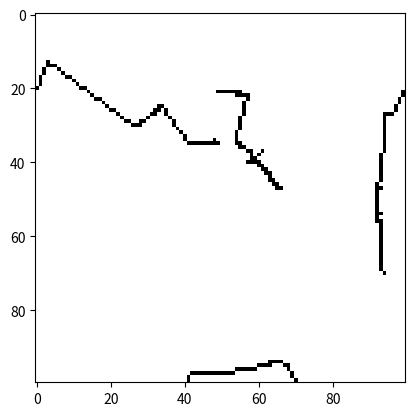

Generate this figure with matplotlib:
import matplotlib.pyplot as plt
x=[[0,0,0,0,0,0,0,0,0,0,0,0,0,0,0,0,0,0,0,0,0,0,0,0,0,0,0,0,0,0,0,0,0,0,0,0
,0,0,0,0,0,0,0,0,0,0,0,0,0,0,0,0,0,0,0,0,0,0,0,0,0,0,0,0,0,0,0,0,0,0,0,0
,0,0,0,0,0,0,0,0,0,0,0,0,0,0,0,0,0,0,0,0,0,0,0,0,0,0,0,0]
,[0,0,0,0,0,0,0,0,0,0,0,0,0,0,0,0,0,0,0,0,0,0,0,0,0,0,0,0,0,0,0,0,0,0,0,0
,0,0,0,0,0,0,0,0,0,0,0,0,0,0,0,0,0,0,0,0,0,0,0,0,0,0,0,0,0,0,0,0,0,0,0,0
,0,0,0,0,0,0,0,0,0,0,0,0,0,0,0,0,0,0,0,0,0,0,0,0,0,0,0,0]
,[0,0,0,0,0,0,0,0,0,0,0,0,0,0,0,0,0,0,0,0,0,0,0,0,0,0,0,0,0,0,0,0,0,0,0,0
,0,0,0,0,0,0,0,0,0,0,0,0,0,0,0,0,0,0,0,0,0,0,0,0,0,0,0,0,0,0,0,0,0,0,0,0
,0,0,0,0,0,0,0,0,0,0,0,0,0,0,0,0,0,0,0,0,0,0,0,0,0,0,0,0]
,[0,0,0,0,0,0,0,0,0,0,0,0,0,0,0,0,0,0,0,0,0,0,0,0,0,0,0,0,0,0,0,0,0,0,0,0
,0,0,0,0,0,0,0,0,0,0,0,0,0,0,0,0,0,0,0,0,0,0,0,0,0,0,0,0,0,0,0,0,0,0,0,0
,0,0,0,0,0,0,0,0,0,0,0,0,0,0,0,0,0,0,0,0,0,0,0,0,0,0,0,0]
,[0,0,0,0,0,0,0,0,0,0,0,0,0,0,0,0,0,0,0,0,0,0,0,0,0,0,0,0,0,0,0,0,0,0,0,0
,0,0,0,0,0,0,0,0,0,0,0,0,0,0,0,0,0,0,0,0,0,0,0,0,0,0,0,0,0,0,0,0,0,0,0,0
,0,0,0,0,0,0,0,0,0,0,0,0,0,0,0,0,0,0,0,0,0,0,0,0,0,0,0,0]
,[0,0,0,0,0,0,0,0,0,0,0,0,0,0,0,0,0,0,0,0,0,0,0,0,0,0,0,0,0,0,0,0,0,0,0,0
,0,0,0,0,0,0,0,0,0,0,0,0,0,0,0,0,0,0,0,0,0,0,0,0,0,0,0,0,0,0,0,0,0,0,0,0
,0,0,0,0,0,0,0,0,0,0,0,0,0,0,0,0,0,0,0,0,0,0,0,0,0,0,0,0]
,[0,0,0,0,0,0,0,0,0,0,0,0,0,0,0,0,0,0,0,0,0,0,0,0,0,0,0,0,0,0,0,0,0,0,0,0
,0,0,0,0,0,0,0,0,0,0,0,0,0,0,0,0,0,0,0,0,0,0,0,0,0,0,0,0,0,0,0,0,0,0,0,0
,0,0,0,0,0,0,0,0,0,0,0,0,0,0,0,0,0,0,0,0,0,0,0,0,0,0,0,0]
,[0,0,0,0,0,0,0,0,0,0,0,0,0,0,0,0,0,0,0,0,0,0,0,0,0,0,0,0,0,0,0,0,0,0,0,0
,0,0,0,0,0,0,0,0,0,0,0,0,0,0,0,0,0,0,0,0,0,0,0,0,0,0,0,0,0,0,0,0,0,0,0,0
,0,0,0,0,0,0,0,0,0,0,0,0,0,0,0,0,0,0,0,0,0,0,0,0,0,0,0,0]
,[0,0,0,0,0,0,0,0,0,0,0,0,0,0,0,0,0,0,0,0,0,0,0,0,0,0,0,0,0,0,0,0,0,0,0,0
,0,0,0,0,0,0,0,0,0,0,0,0,0,0,0,0,0,0,0,0,0,0,0,0,0,0,0,0,0,0,0,0,0,0,0,0
,0,0,0,0,0,0,0,0,0,0,0,0,0,0,0,0,0,0,0,0,0,0,0,0,0,0,0,0]
,[0,0,0,0,0,0,0,0,0,0,0,0,0,0,0,0,0,0,0,0,0,0,0,0,0,0,0,0,0,0,0,0,0,0,0,0
,0,0,0,0,0,0,0,0,0,0,0,0,0,0,0,0,0,0,0,0,0,0,0,0,0,0,0,0,0,0,0,0,0,0,0,0
,0,0,0,0,0,0,0,0,0,0,0,0,0,0,0,0,0,0,0,0,0,0,0,0,0,0,0,0]
,[0,0,0,0,0,0,0,0,0,0,0,0,0,0,0,0,0,0,0,0,0,0,0,0,0,0,0,0,0,0,0,0,0,0,0,0
,0,0,0,0,0,0,0,0,0,0,0,0,0,0,0,0,0,0,0,0,0,0,0,0,0,0,0,0,0,0,0,0,0,0,0,0
,0,0,0,0,0,0,0,0,0,0,0,0,0,0,0,0,0,0,0,0,0,0,0,0,0,0,0,0]
,[0,0,0,0,0,0,0,0,0,0,0,0,0,0,0,0,0,0,0,0,0,0,0,0,0,0,0,0,0,0,0,0,0,0,0,0
,0,0,0,0,0,0,0,0,0,0,0,0,0,0,0,0,0,0,0,0,0,0,0,0,0,0,0,0,0,0,0,0,0,0,0,0
,0,0,0,0,0,0,0,0,0,0,0,0,0,0,0,0,0,0,0,0,0,0,0,0,0,0,0,0]
,[0,0,0,0,0,0,0,0,0,0,0,0,0,0,0,0,0,0,0,0,0,0,0,0,0,0,0,0,0,0,0,0,0,0,0,0
,0,0,0,0,0,0,0,0,0,0,0,0,0,0,0,0,0,0,0,0,0,0,0,0,0,0,0,0,0,0,0,0,0,0,0,0
,0,0,0,0,0,0,0,0,0,0,0,0,0,0,0,0,0,0,0,0,0,0,0,0,0,0,0,0]
,[0,0,0,1,0,0,0,0,0,0,0,0,0,0,0,0,0,0,0,0,0,0,0,0,0,0,0,0,0,0,0,0,0,0,0,0
,0,0,0,0,0,0,0,0,0,0,0,0,0,0,0,0,0,0,0,0,0,0,0,0,0,0,0,0,0,0,0,0,0,0,0,0
,0,0,0,0,0,0,0,0,0,0,0,0,0,0,0,0,0,0,0,0,0,0,0,0,0,0,0,0]
,[0,0,0,1,1,1,0,0,0,0,0,0,0,0,0,0,0,0,0,0,0,0,0,0,0,0,0,0,0,0,0,0,0,0,0,0
,0,0,0,0,0,0,0,0,0,0,0,0,0,0,0,0,0,0,0,0,0,0,0,0,0,0,0,0,0,0,0,0,0,0,0,0
,0,0,0,0,0,0,0,0,0,0,0,0,0,0,0,0,0,0,0,0,0,0,0,0,0,0,0,0]
,[0,0,1,0,0,0,1,0,0,0,0,0,0,0,0,0,0,0,0,0,0,0,0,0,0,0,0,0,0,0,0,0,0,0,0,0
,0,0,0,0,0,0,0,0,0,0,0,0,0,0,0,0,0,0,0,0,0,0,0,0,0,0,0,0,0,0,0,0,0,0,0,0
,0,0,0,0,0,0,0,0,0,0,0,0,0,0,0,0,0,0,0,0,0,0,0,0,0,0,0,0]
,[0,0,1,0,0,0,0,1,0,0,0,0,0,0,0,0,0,0,0,0,0,0,0,0,0,0,0,0,0,0,0,0,0,0,0,0
,0,0,0,0,0,0,0,0,0,0,0,0,0,0,0,0,0,0,0,0,0,0,0,0,0,0,0,0,0,0,0,0,0,0,0,0
,0,0,0,0,0,0,0,0,0,0,0,0,0,0,0,0,0,0,0,0,0,0,0,0,0,0,0,0]
,[0,1,0,0,0,0,0,0,1,1,0,0,0,0,0,0,0,0,0,0,0,0,0,0,0,0,0,0,0,0,0,0,0,0,0,0
,0,0,0,0,0,0,0,0,0,0,0,0,0,0,0,0,0,0,0,0,0,0,0,0,0,0,0,0,0,0,0,0,0,0,0,0
,0,0,0,0,0,0,0,0,0,0,0,0,0,0,0,0,0,0,0,0,0,0,0,0,0,0,0,0]
,[0,1,0,0,0,0,0,0,0,0,1,0,0,0,0,0,0,0,0,0,0,0,0,0,0,0,0,0,0,0,0,0,0,0,0,0
,0,0,0,0,0,0,0,0,0,0,0,0,0,0,0,0,0,0,0,0,0,0,0,0,0,0,0,0,0,0,0,0,0,0,0,0
,0,0,0,0,0,0,0,0,0,0,0,0,0,0,0,0,0,0,0,0,0,0,0,0,0,0,0,0]
,[0,1,0,0,0,0,0,0,0,0,0,1,0,0,0,0,0,0,0,0,0,0,0,0,0,0,0,0,0,0,0,0,0,0,0,0
,0,0,0,0,0,0,0,0,0,0,0,0,0,0,0,0,0,0,0,0,0,0,0,0,0,0,0,0,0,0,0,0,0,0,0,0
,0,0,0,0,0,0,0,0,0,0,0,0,0,0,0,0,0,0,0,0,0,0,0,0,0,0,0,0]
,[1,0,0,0,0,0,0,0,0,0,0,0,1,1,0,0,0,0,0,0,0,0,0,0,0,0,0,0,0,0,0,0,0,0,0,0
,0,0,0,0,0,0,0,0,0,0,0,0,0,0,0,0,0,0,0,0,0,0,0,0,0,0,0,0,0,0,0,0,0,0,0,0
,0,0,0,0,0,0,0,0,0,0,0,0,0,0,0,0,0,0,0,0,0,0,0,0,0,0,0,0]
,[0,0,0,0,0,0,0,0,0,0,0,0,0,0,1,0,0,0,0,0,0,0,0,0,0,0,0,0,0,0,0,0,0,0,0,0
,0,0,0,0,0,0,0,0,0,0,0,0,0,1,1,1,1,1,1,1,0,0,0,0,0,0,0,0,0,0,0,0,0,0,0,0
,0,0,0,0,0,0,0,0,0,0,0,0,0,0,0,0,0,0,0,0,0,0,0,0,0,0,0,1]
,[0,0,0,0,0,0,0,0,0,0,0,0,0,0,0,1,0,0,0,0,0,0,0,0,0,0,0,0,0,0,0,0,0,0,0,0
,0,0,0,0,0,0,0,0,0,0,0,0,0,0,0,0,0,0,1,1,1,1,0,0,0,0,0,0,0,0,0,0,0,0,0,0
,0,0,0,0,0,0,0,0,0,0,0,0,0,0,0,0,0,0,0,0,0,0,0,0,0,0,0,1]
,[0,0,0,0,0,0,0,0,0,0,0,0,0,0,0,0,1,1,0,0,0,0,0,0,0,0,0,0,0,0,0,0,0,0,0,0
,0,0,0,0,0,0,0,0,0,0,0,0,0,0,0,0,0,0,0,0,0,1,0,0,0,0,0,0,0,0,0,0,0,0,0,0
,0,0,0,0,0,0,0,0,0,0,0,0,0,0,0,0,0,0,0,0,0,0,0,0,0,0,1,0]
,[0,0,0,0,0,0,0,0,0,0,0,0,0,0,0,0,0,0,1,0,0,0,0,0,0,0,0,0,0,0,0,0,0,0,0,0
,0,0,0,0,0,0,0,0,0,0,0,0,0,0,0,0,0,0,0,0,1,0,0,0,0,0,0,0,0,0,0,0,0,0,0,0
,0,0,0,0,0,0,0,0,0,0,0,0,0,0,0,0,0,0,0,0,0,0,0,0,0,0,1,0]
,[0,0,0,0,0,0,0,0,0,0,0,0,0,0,0,0,0,0,0,1,0,0,0,0,0,0,0,0,0,0,0,0,0,1,1,0
,0,0,0,0,0,0,0,0,0,0,0,0,0,0,0,0,0,0,0,0,1,0,0,0,0,0,0,0,0,0,0,0,0,0,0,0
,0,0,0,0,0,0,0,0,0,0,0,0,0,0,0,0,0,0,0,0,0,0,0,0,0,1,0,0]
,[0,0,0,0,0,0,0,0,0,0,0,0,0,0,0,0,0,0,0,0,1,1,0,0,0,0,0,0,0,0,0,0,1,1,0,1
,0,0,0,0,0,0,0,0,0,0,0,0,0,0,0,0,0,0,0,0,1,0,0,0,0,0,0,0,0,0,0,0,0,0,0,0
,0,0,0,0,0,0,0,0,0,0,0,0,0,0,0,0,0,0,0,0,0,0,0,0,0,1,0,0]
,[0,0,0,0,0,0,0,0,0,0,0,0,0,0,0,0,0,0,0,0,0,0,1,0,0,0,0,0,0,0,0,1,1,0,0,1
,0,0,0,0,0,0,0,0,0,0,0,0,0,0,0,0,0,0,0,0,1,0,0,0,0,0,0,0,0,0,0,0,0,0,0,0
,0,0,0,0,0,0,0,0,0,0,0,0,0,0,0,0,0,0,0,0,0,0,1,1,1,0,0,0]
,[0,0,0,0,0,0,0,0,0,0,0,0,0,0,0,0,0,0,0,0,0,0,0,1,0,0,0,0,0,0,1,0,0,0,0,0
,1,0,0,0,0,0,0,0,0,0,0,0,0,0,0,0,0,0,0,1,0,0,0,0,0,0,0,0,0,0,0,0,0,0,0,0
,0,0,0,0,0,0,0,0,0,0,0,0,0,0,0,0,0,0,0,0,0,0,1,0,0,0,0,0]
,[0,0,0,0,0,0,0,0,0,0,0,0,0,0,0,0,0,0,0,0,0,0,0,0,1,1,0,0,1,1,0,0,0,0,0,0
,0,1,0,0,0,0,0,0,0,0,0,0,0,0,0,0,0,0,0,1,0,0,0,0,0,0,0,0,0,0,0,0,0,0,0,0
,0,0,0,0,0,0,0,0,0,0,0,0,0,0,0,0,0,0,0,0,0,0,1,0,0,0,0,0]
,[0,0,0,0,0,0,0,0,0,0,0,0,0,0,0,0,0,0,0,0,0,0,0,0,0,0,1,1,1,0,0,0,0,0,0,0
,0,1,0,0,0,0,0,0,0,0,0,0,0,0,0,0,0,0,0,1,0,0,0,0,0,0,0,0,0,0,0,0,0,0,0,0
,0,0,0,0,0,0,0,0,0,0,0,0,0,0,0,0,0,0,0,0,0,0,1,0,0,0,0,0]
,[0,0,0,0,0,0,0,0,0,0,0,0,0,0,0,0,0,0,0,0,0,0,0,0,0,0,0,0,0,0,0,0,0,0,0,0
,0,0,1,0,0,0,0,0,0,0,0,0,0,0,0,0,0,0,0,1,0,0,0,0,0,0,0,0,0,0,0,0,0,0,0,0
,0,0,0,0,0,0,0,0,0,0,0,0,0,0,0,0,0,0,0,0,0,0,1,0,0,0,0,0]
,[0,0,0,0,0,0,0,0,0,0,0,0,0,0,0,0,0,0,0,0,0,0,0,0,0,0,0,0,0,0,0,0,0,0,0,0
,0,0,0,1,0,0,0,0,0,0,0,0,0,0,0,0,0,0,1,0,0,0,0,0,0,0,0,0,0,0,0,0,0,0,0,0
,0,0,0,0,0,0,0,0,0,0,0,0,0,0,0,0,0,0,0,0,0,0,1,0,0,0,0,0]
,[0,0,0,0,0,0,0,0,0,0,0,0,0,0,0,0,0,0,0,0,0,0,0,0,0,0,0,0,0,0,0,0,0,0,0,0
,0,0,0,0,1,0,0,0,0,0,0,0,0,0,0,0,0,0,1,0,0,0,0,0,0,0,0,0,0,0,0,0,0,0,0,0
,0,0,0,0,0,0,0,0,0,0,0,0,0,0,0,0,0,0,0,0,0,0,1,0,0,0,0,0]
,[0,0,0,0,0,0,0,0,0,0,0,0,0,0,0,0,0,0,0,0,0,0,0,0,0,0,0,0,0,0,0,0,0,0,0,0
,0,0,0,0,1,0,0,0,0,0,0,0,1,0,0,0,0,0,1,0,0,0,0,0,0,0,0,0,0,0,0,0,0,0,0,0
,0,0,0,0,0,0,0,0,0,0,0,0,0,0,0,0,0,0,0,0,0,0,1,0,0,0,0,0]
,[0,0,0,0,0,0,0,0,0,0,0,0,0,0,0,0,0,0,0,0,0,0,0,0,0,0,0,0,0,0,0,0,0,0,0,0
,0,0,0,0,0,1,1,1,1,1,1,1,1,1,0,0,0,0,1,1,0,0,0,0,0,0,0,0,0,0,0,0,0,0,0,0
,0,0,0,0,0,0,0,0,0,0,0,0,0,0,0,0,0,0,0,0,0,0,1,0,0,0,0,0]
,[0,0,0,0,0,0,0,0,0,0,0,0,0,0,0,0,0,0,0,0,0,0,0,0,0,0,0,0,0,0,0,0,0,0,0,0
,0,0,0,0,0,0,0,0,0,0,0,0,0,0,0,0,0,0,0,1,1,0,0,0,0,0,0,0,0,0,0,0,0,0,0,0
,0,0,0,0,0,0,0,0,0,0,0,0,0,0,0,0,0,0,0,0,0,0,1,0,0,0,0,0]
,[0,0,0,0,0,0,0,0,0,0,0,0,0,0,0,0,0,0,0,0,0,0,0,0,0,0,0,0,0,0,0,0,0,0,0,0
,0,0,0,0,0,0,0,0,0,0,0,0,0,0,0,0,0,0,0,0,0,1,1,0,0,1,0,0,0,0,0,0,0,0,0,0
,0,0,0,0,0,0,0,0,0,0,0,0,0,0,0,0,0,0,0,0,0,0,1,0,0,0,0,0]
,[0,0,0,0,0,0,0,0,0,0,0,0,0,0,0,0,0,0,0,0,0,0,0,0,0,0,0,0,0,0,0,0,0,0,0,0
,0,0,0,0,0,0,0,0,0,0,0,0,0,0,0,0,0,0,0,0,0,0,1,0,1,0,0,0,0,0,0,0,0,0,0,0
,0,0,0,0,0,0,0,0,0,0,0,0,0,0,0,0,0,0,0,0,0,1,0,0,0,0,0,0]
,[0,0,0,0,0,0,0,0,0,0,0,0,0,0,0,0,0,0,0,0,0,0,0,0,0,0,0,0,0,0,0,0,0,0,0,0
,0,0,0,0,0,0,0,0,0,0,0,0,0,0,0,0,0,0,0,0,0,0,1,1,0,0,0,0,0,0,0,0,0,0,0,0
,0,0,0,0,0,0,0,0,0,0,0,0,0,0,0,0,0,0,0,0,0,1,0,0,0,0,0,0]
,[0,0,0,0,0,0,0,0,0,0,0,0,0,0,0,0,0,0,0,0,0,0,0,0,0,0,0,0,0,0,0,0,0,0,0,0
,0,0,0,0,0,0,0,0,0,0,0,0,0,0,0,0,0,0,0,0,0,1,1,1,1,0,0,0,0,0,0,0,0,0,0,0
,0,0,0,0,0,0,0,0,0,0,0,0,0,0,0,0,0,0,0,0,0,1,0,0,0,0,0,0]
,[0,0,0,0,0,0,0,0,0,0,0,0,0,0,0,0,0,0,0,0,0,0,0,0,0,0,0,0,0,0,0,0,0,0,0,0
,0,0,0,0,0,0,0,0,0,0,0,0,0,0,0,0,0,0,0,0,0,0,0,0,1,1,0,0,0,0,0,0,0,0,0,0
,0,0,0,0,0,0,0,0,0,0,0,0,0,0,0,0,0,0,0,0,0,1,0,0,0,0,0,0]
,[0,0,0,0,0,0,0,0,0,0,0,0,0,0,0,0,0,0,0,0,0,0,0,0,0,0,0,0,0,0,0,0,0,0,0,0
,0,0,0,0,0,0,0,0,0,0,0,0,0,0,0,0,0,0,0,0,0,0,0,0,0,1,1,0,0,0,0,0,0,0,0,0
,0,0,0,0,0,0,0,0,0,0,0,0,0,0,0,0,0,0,0,0,0,1,0,0,0,0,0,0]
,[0,0,0,0,0,0,0,0,0,0,0,0,0,0,0,0,0,0,0,0,0,0,0,0,0,0,0,0,0,0,0,0,0,0,0,0
,0,0,0,0,0,0,0,0,0,0,0,0,0,0,0,0,0,0,0,0,0,0,0,0,0,0,1,1,0,0,0,0,0,0,0,0
,0,0,0,0,0,0,0,0,0,0,0,0,0,0,0,0,0,0,0,0,0,1,0,0,0,0,0,0]
,[0,0,0,0,0,0,0,0,0,0,0,0,0,0,0,0,0,0,0,0,0,0,0,0,0,0,0,0,0,0,0,0,0,0,0,0
,0,0,0,0,0,0,0,0,0,0,0,0,0,0,0,0,0,0,0,0,0,0,0,0,0,0,0,1,0,0,0,0,0,0,0,0
,0,0,0,0,0,0,0,0,0,0,0,0,0,0,0,0,0,0,0,0,0,1,0,0,0,0,0,0]
,[0,0,0,0,0,0,0,0,0,0,0,0,0,0,0,0,0,0,0,0,0,0,0,0,0,0,0,0,0,0,0,0,0,0,0,0
,0,0,0,0,0,0,0,0,0,0,0,0,0,0,0,0,0,0,0,0,0,0,0,0,0,0,0,1,1,0,0,0,0,0,0,0
,0,0,0,0,0,0,0,0,0,0,0,0,0,0,0,0,0,0,0,0,0,1,0,0,0,0,0,0]
,[0,0,0,0,0,0,0,0,0,0,0,0,0,0,0,0,0,0,0,0,0,0,0,0,0,0,0,0,0,0,0,0,0,0,0,0
,0,0,0,0,0,0,0,0,0,0,0,0,0,0,0,0,0,0,0,0,0,0,0,0,0,0,0,0,1,1,0,0,0,0,0,0
,0,0,0,0,0,0,0,0,0,0,0,0,0,0,0,0,0,0,0,0,1,0,0,0,0,0,0,0]
,[0,0,0,0,0,0,0,0,0,0,0,0,0,0,0,0,0,0,0,0,0,0,0,0,0,0,0,0,0,0,0,0,0,0,0,0
,0,0,0,0,0,0,0,0,0,0,0,0,0,0,0,0,0,0,0,0,0,0,0,0,0,0,0,0,0,1,1,0,0,0,0,0
,0,0,0,0,0,0,0,0,0,0,0,0,0,0,0,0,0,0,0,0,1,1,0,0,0,0,0,0]
,[0,0,0,0,0,0,0,0,0,0,0,0,0,0,0,0,0,0,0,0,0,0,0,0,0,0,0,0,0,0,0,0,0,0,0,0
,0,0,0,0,0,0,0,0,0,0,0,0,0,0,0,0,0,0,0,0,0,0,0,0,0,0,0,0,0,0,0,0,0,0,0,0
,0,0,0,0,0,0,0,0,0,0,0,0,0,0,0,0,0,0,0,0,1,0,0,0,0,0,0,0]
,[0,0,0,0,0,0,0,0,0,0,0,0,0,0,0,0,0,0,0,0,0,0,0,0,0,0,0,0,0,0,0,0,0,0,0,0
,0,0,0,0,0,0,0,0,0,0,0,0,0,0,0,0,0,0,0,0,0,0,0,0,0,0,0,0,0,0,0,0,0,0,0,0
,0,0,0,0,0,0,0,0,0,0,0,0,0,0,0,0,0,0,0,0,1,0,0,0,0,0,0,0]
,[0,0,0,0,0,0,0,0,0,0,0,0,0,0,0,0,0,0,0,0,0,0,0,0,0,0,0,0,0,0,0,0,0,0,0,0
,0,0,0,0,0,0,0,0,0,0,0,0,0,0,0,0,0,0,0,0,0,0,0,0,0,0,0,0,0,0,0,0,0,0,0,0
,0,0,0,0,0,0,0,0,0,0,0,0,0,0,0,0,0,0,0,0,1,0,0,0,0,0,0,0]
,[0,0,0,0,0,0,0,0,0,0,0,0,0,0,0,0,0,0,0,0,0,0,0,0,0,0,0,0,0,0,0,0,0,0,0,0
,0,0,0,0,0,0,0,0,0,0,0,0,0,0,0,0,0,0,0,0,0,0,0,0,0,0,0,0,0,0,0,0,0,0,0,0
,0,0,0,0,0,0,0,0,0,0,0,0,0,0,0,0,0,0,0,0,1,0,0,0,0,0,0,0]
,[0,0,0,0,0,0,0,0,0,0,0,0,0,0,0,0,0,0,0,0,0,0,0,0,0,0,0,0,0,0,0,0,0,0,0,0
,0,0,0,0,0,0,0,0,0,0,0,0,0,0,0,0,0,0,0,0,0,0,0,0,0,0,0,0,0,0,0,0,0,0,0,0
,0,0,0,0,0,0,0,0,0,0,0,0,0,0,0,0,0,0,0,0,1,0,0,0,0,0,0,0]
,[0,0,0,0,0,0,0,0,0,0,0,0,0,0,0,0,0,0,0,0,0,0,0,0,0,0,0,0,0,0,0,0,0,0,0,0
,0,0,0,0,0,0,0,0,0,0,0,0,0,0,0,0,0,0,0,0,0,0,0,0,0,0,0,0,0,0,0,0,0,0,0,0
,0,0,0,0,0,0,0,0,0,0,0,0,0,0,0,0,0,0,0,0,1,0,0,0,0,0,0,0]
,[0,0,0,0,0,0,0,0,0,0,0,0,0,0,0,0,0,0,0,0,0,0,0,0,0,0,0,0,0,0,0,0,0,0,0,0
,0,0,0,0,0,0,0,0,0,0,0,0,0,0,0,0,0,0,0,0,0,0,0,0,0,0,0,0,0,0,0,0,0,0,0,0
,0,0,0,0,0,0,0,0,0,0,0,0,0,0,0,0,0,0,0,0,1,1,0,0,0,0,0,0]
,[0,0,0,0,0,0,0,0,0,0,0,0,0,0,0,0,0,0,0,0,0,0,0,0,0,0,0,0,0,0,0,0,0,0,0,0
,0,0,0,0,0,0,0,0,0,0,0,0,0,0,0,0,0,0,0,0,0,0,0,0,0,0,0,0,0,0,0,0,0,0,0,0
,0,0,0,0,0,0,0,0,0,0,0,0,0,0,0,0,0,0,0,0,1,0,0,0,0,0,0,0]
,[0,0,0,0,0,0,0,0,0,0,0,0,0,0,0,0,0,0,0,0,0,0,0,0,0,0,0,0,0,0,0,0,0,0,0,0
,0,0,0,0,0,0,0,0,0,0,0,0,0,0,0,0,0,0,0,0,0,0,0,0,0,0,0,0,0,0,0,0,0,0,0,0
,0,0,0,0,0,0,0,0,0,0,0,0,0,0,0,0,0,0,0,0,1,1,0,0,0,0,0,0]
,[0,0,0,0,0,0,0,0,0,0,0,0,0,0,0,0,0,0,0,0,0,0,0,0,0,0,0,0,0,0,0,0,0,0,0,0
,0,0,0,0,0,0,0,0,0,0,0,0,0,0,0,0,0,0,0,0,0,0,0,0,0,0,0,0,0,0,0,0,0,0,0,0
,0,0,0,0,0,0,0,0,0,0,0,0,0,0,0,0,0,0,0,0,0,1,0,0,0,0,0,0]
,[0,0,0,0,0,0,0,0,0,0,0,0,0,0,0,0,0,0,0,0,0,0,0,0,0,0,0,0,0,0,0,0,0,0,0,0
,0,0,0,0,0,0,0,0,0,0,0,0,0,0,0,0,0,0,0,0,0,0,0,0,0,0,0,0,0,0,0,0,0,0,0,0
,0,0,0,0,0,0,0,0,0,0,0,0,0,0,0,0,0,0,0,0,0,1,0,0,0,0,0,0]
,[0,0,0,0,0,0,0,0,0,0,0,0,0,0,0,0,0,0,0,0,0,0,0,0,0,0,0,0,0,0,0,0,0,0,0,0
,0,0,0,0,0,0,0,0,0,0,0,0,0,0,0,0,0,0,0,0,0,0,0,0,0,0,0,0,0,0,0,0,0,0,0,0
,0,0,0,0,0,0,0,0,0,0,0,0,0,0,0,0,0,0,0,0,0,1,0,0,0,0,0,0]
,[0,0,0,0,0,0,0,0,0,0,0,0,0,0,0,0,0,0,0,0,0,0,0,0,0,0,0,0,0,0,0,0,0,0,0,0
,0,0,0,0,0,0,0,0,0,0,0,0,0,0,0,0,0,0,0,0,0,0,0,0,0,0,0,0,0,0,0,0,0,0,0,0
,0,0,0,0,0,0,0,0,0,0,0,0,0,0,0,0,0,0,0,0,0,1,0,0,0,0,0,0]
,[0,0,0,0,0,0,0,0,0,0,0,0,0,0,0,0,0,0,0,0,0,0,0,0,0,0,0,0,0,0,0,0,0,0,0,0
,0,0,0,0,0,0,0,0,0,0,0,0,0,0,0,0,0,0,0,0,0,0,0,0,0,0,0,0,0,0,0,0,0,0,0,0
,0,0,0,0,0,0,0,0,0,0,0,0,0,0,0,0,0,0,0,0,0,1,0,0,0,0,0,0]
,[0,0,0,0,0,0,0,0,0,0,0,0,0,0,0,0,0,0,0,0,0,0,0,0,0,0,0,0,0,0,0,0,0,0,0,0
,0,0,0,0,0,0,0,0,0,0,0,0,0,0,0,0,0,0,0,0,0,0,0,0,0,0,0,0,0,0,0,0,0,0,0,0
,0,0,0,0,0,0,0,0,0,0,0,0,0,0,0,0,0,0,0,0,0,1,0,0,0,0,0,0]
,[0,0,0,0,0,0,0,0,0,0,0,0,0,0,0,0,0,0,0,0,0,0,0,0,0,0,0,0,0,0,0,0,0,0,0,0
,0,0,0,0,0,0,0,0,0,0,0,0,0,0,0,0,0,0,0,0,0,0,0,0,0,0,0,0,0,0,0,0,0,0,0,0
,0,0,0,0,0,0,0,0,0,0,0,0,0,0,0,0,0,0,0,0,0,1,0,0,0,0,0,0]
,[0,0,0,0,0,0,0,0,0,0,0,0,0,0,0,0,0,0,0,0,0,0,0,0,0,0,0,0,0,0,0,0,0,0,0,0
,0,0,0,0,0,0,0,0,0,0,0,0,0,0,0,0,0,0,0,0,0,0,0,0,0,0,0,0,0,0,0,0,0,0,0,0
,0,0,0,0,0,0,0,0,0,0,0,0,0,0,0,0,0,0,0,0,0,1,0,0,0,0,0,0]
,[0,0,0,0,0,0,0,0,0,0,0,0,0,0,0,0,0,0,0,0,0,0,0,0,0,0,0,0,0,0,0,0,0,0,0,0
,0,0,0,0,0,0,0,0,0,0,0,0,0,0,0,0,0,0,0,0,0,0,0,0,0,0,0,0,0,0,0,0,0,0,0,0
,0,0,0,0,0,0,0,0,0,0,0,0,0,0,0,0,0,0,0,0,0,1,0,0,0,0,0,0]
,[0,0,0,0,0,0,0,0,0,0,0,0,0,0,0,0,0,0,0,0,0,0,0,0,0,0,0,0,0,0,0,0,0,0,0,0
,0,0,0,0,0,0,0,0,0,0,0,0,0,0,0,0,0,0,0,0,0,0,0,0,0,0,0,0,0,0,0,0,0,0,0,0
,0,0,0,0,0,0,0,0,0,0,0,0,0,0,0,0,0,0,0,0,0,1,0,0,0,0,0,0]
,[0,0,0,0,0,0,0,0,0,0,0,0,0,0,0,0,0,0,0,0,0,0,0,0,0,0,0,0,0,0,0,0,0,0,0,0
,0,0,0,0,0,0,0,0,0,0,0,0,0,0,0,0,0,0,0,0,0,0,0,0,0,0,0,0,0,0,0,0,0,0,0,0
,0,0,0,0,0,0,0,0,0,0,0,0,0,0,0,0,0,0,0,0,0,1,0,0,0,0,0,0]
,[0,0,0,0,0,0,0,0,0,0,0,0,0,0,0,0,0,0,0,0,0,0,0,0,0,0,0,0,0,0,0,0,0,0,0,0
,0,0,0,0,0,0,0,0,0,0,0,0,0,0,0,0,0,0,0,0,0,0,0,0,0,0,0,0,0,0,0,0,0,0,0,0
,0,0,0,0,0,0,0,0,0,0,0,0,0,0,0,0,0,0,0,0,0,1,0,0,0,0,0,0]
,[0,0,0,0,0,0,0,0,0,0,0,0,0,0,0,0,0,0,0,0,0,0,0,0,0,0,0,0,0,0,0,0,0,0,0,0
,0,0,0,0,0,0,0,0,0,0,0,0,0,0,0,0,0,0,0,0,0,0,0,0,0,0,0,0,0,0,0,0,0,0,0,0
,0,0,0,0,0,0,0,0,0,0,0,0,0,0,0,0,0,0,0,0,0,1,0,0,0,0,0,0]
,[0,0,0,0,0,0,0,0,0,0,0,0,0,0,0,0,0,0,0,0,0,0,0,0,0,0,0,0,0,0,0,0,0,0,0,0
,0,0,0,0,0,0,0,0,0,0,0,0,0,0,0,0,0,0,0,0,0,0,0,0,0,0,0,0,0,0,0,0,0,0,0,0
,0,0,0,0,0,0,0,0,0,0,0,0,0,0,0,0,0,0,0,0,0,0,1,0,0,0,0,0]
,[0,0,0,0,0,0,0,0,0,0,0,0,0,0,0,0,0,0,0,0,0,0,0,0,0,0,0,0,0,0,0,0,0,0,0,0
,0,0,0,0,0,0,0,0,0,0,0,0,0,0,0,0,0,0,0,0,0,0,0,0,0,0,0,0,0,0,0,0,0,0,0,0
,0,0,0,0,0,0,0,0,0,0,0,0,0,0,0,0,0,0,0,0,0,0,0,0,0,0,0,0]
,[0,0,0,0,0,0,0,0,0,0,0,0,0,0,0,0,0,0,0,0,0,0,0,0,0,0,0,0,0,0,0,0,0,0,0,0
,0,0,0,0,0,0,0,0,0,0,0,0,0,0,0,0,0,0,0,0,0,0,0,0,0,0,0,0,0,0,0,0,0,0,0,0
,0,0,0,0,0,0,0,0,0,0,0,0,0,0,0,0,0,0,0,0,0,0,0,0,0,0,0,0]
,[0,0,0,0,0,0,0,0,0,0,0,0,0,0,0,0,0,0,0,0,0,0,0,0,0,0,0,0,0,0,0,0,0,0,0,0
,0,0,0,0,0,0,0,0,0,0,0,0,0,0,0,0,0,0,0,0,0,0,0,0,0,0,0,0,0,0,0,0,0,0,0,0
,0,0,0,0,0,0,0,0,0,0,0,0,0,0,0,0,0,0,0,0,0,0,0,0,0,0,0,0]
,[0,0,0,0,0,0,0,0,0,0,0,0,0,0,0,0,0,0,0,0,0,0,0,0,0,0,0,0,0,0,0,0,0,0,0,0
,0,0,0,0,0,0,0,0,0,0,0,0,0,0,0,0,0,0,0,0,0,0,0,0,0,0,0,0,0,0,0,0,0,0,0,0
,0,0,0,0,0,0,0,0,0,0,0,0,0,0,0,0,0,0,0,0,0,0,0,0,0,0,0,0]
,[0,0,0,0,0,0,0,0,0,0,0,0,0,0,0,0,0,0,0,0,0,0,0,0,0,0,0,0,0,0,0,0,0,0,0,0
,0,0,0,0,0,0,0,0,0,0,0,0,0,0,0,0,0,0,0,0,0,0,0,0,0,0,0,0,0,0,0,0,0,0,0,0
,0,0,0,0,0,0,0,0,0,0,0,0,0,0,0,0,0,0,0,0,0,0,0,0,0,0,0,0]
,[0,0,0,0,0,0,0,0,0,0,0,0,0,0,0,0,0,0,0,0,0,0,0,0,0,0,0,0,0,0,0,0,0,0,0,0
,0,0,0,0,0,0,0,0,0,0,0,0,0,0,0,0,0,0,0,0,0,0,0,0,0,0,0,0,0,0,0,0,0,0,0,0
,0,0,0,0,0,0,0,0,0,0,0,0,0,0,0,0,0,0,0,0,0,0,0,0,0,0,0,0]
,[0,0,0,0,0,0,0,0,0,0,0,0,0,0,0,0,0,0,0,0,0,0,0,0,0,0,0,0,0,0,0,0,0,0,0,0
,0,0,0,0,0,0,0,0,0,0,0,0,0,0,0,0,0,0,0,0,0,0,0,0,0,0,0,0,0,0,0,0,0,0,0,0
,0,0,0,0,0,0,0,0,0,0,0,0,0,0,0,0,0,0,0,0,0,0,0,0,0,0,0,0]
,[0,0,0,0,0,0,0,0,0,0,0,0,0,0,0,0,0,0,0,0,0,0,0,0,0,0,0,0,0,0,0,0,0,0,0,0
,0,0,0,0,0,0,0,0,0,0,0,0,0,0,0,0,0,0,0,0,0,0,0,0,0,0,0,0,0,0,0,0,0,0,0,0
,0,0,0,0,0,0,0,0,0,0,0,0,0,0,0,0,0,0,0,0,0,0,0,0,0,0,0,0]
,[0,0,0,0,0,0,0,0,0,0,0,0,0,0,0,0,0,0,0,0,0,0,0,0,0,0,0,0,0,0,0,0,0,0,0,0
,0,0,0,0,0,0,0,0,0,0,0,0,0,0,0,0,0,0,0,0,0,0,0,0,0,0,0,0,0,0,0,0,0,0,0,0
,0,0,0,0,0,0,0,0,0,0,0,0,0,0,0,0,0,0,0,0,0,0,0,0,0,0,0,0]
,[0,0,0,0,0,0,0,0,0,0,0,0,0,0,0,0,0,0,0,0,0,0,0,0,0,0,0,0,0,0,0,0,0,0,0,0
,0,0,0,0,0,0,0,0,0,0,0,0,0,0,0,0,0,0,0,0,0,0,0,0,0,0,0,0,0,0,0,0,0,0,0,0
,0,0,0,0,0,0,0,0,0,0,0,0,0,0,0,0,0,0,0,0,0,0,0,0,0,0,0,0]
,[0,0,0,0,0,0,0,0,0,0,0,0,0,0,0,0,0,0,0,0,0,0,0,0,0,0,0,0,0,0,0,0,0,0,0,0
,0,0,0,0,0,0,0,0,0,0,0,0,0,0,0,0,0,0,0,0,0,0,0,0,0,0,0,0,0,0,0,0,0,0,0,0
,0,0,0,0,0,0,0,0,0,0,0,0,0,0,0,0,0,0,0,0,0,0,0,0,0,0,0,0]
,[0,0,0,0,0,0,0,0,0,0,0,0,0,0,0,0,0,0,0,0,0,0,0,0,0,0,0,0,0,0,0,0,0,0,0,0
,0,0,0,0,0,0,0,0,0,0,0,0,0,0,0,0,0,0,0,0,0,0,0,0,0,0,0,0,0,0,0,0,0,0,0,0
,0,0,0,0,0,0,0,0,0,0,0,0,0,0,0,0,0,0,0,0,0,0,0,0,0,0,0,0]
,[0,0,0,0,0,0,0,0,0,0,0,0,0,0,0,0,0,0,0,0,0,0,0,0,0,0,0,0,0,0,0,0,0,0,0,0
,0,0,0,0,0,0,0,0,0,0,0,0,0,0,0,0,0,0,0,0,0,0,0,0,0,0,0,0,0,0,0,0,0,0,0,0
,0,0,0,0,0,0,0,0,0,0,0,0,0,0,0,0,0,0,0,0,0,0,0,0,0,0,0,0]
,[0,0,0,0,0,0,0,0,0,0,0,0,0,0,0,0,0,0,0,0,0,0,0,0,0,0,0,0,0,0,0,0,0,0,0,0
,0,0,0,0,0,0,0,0,0,0,0,0,0,0,0,0,0,0,0,0,0,0,0,0,0,0,0,0,0,0,0,0,0,0,0,0
,0,0,0,0,0,0,0,0,0,0,0,0,0,0,0,0,0,0,0,0,0,0,0,0,0,0,0,0]
,[0,0,0,0,0,0,0,0,0,0,0,0,0,0,0,0,0,0,0,0,0,0,0,0,0,0,0,0,0,0,0,0,0,0,0,0
,0,0,0,0,0,0,0,0,0,0,0,0,0,0,0,0,0,0,0,0,0,0,0,0,0,0,0,0,0,0,0,0,0,0,0,0
,0,0,0,0,0,0,0,0,0,0,0,0,0,0,0,0,0,0,0,0,0,0,0,0,0,0,0,0]
,[0,0,0,0,0,0,0,0,0,0,0,0,0,0,0,0,0,0,0,0,0,0,0,0,0,0,0,0,0,0,0,0,0,0,0,0
,0,0,0,0,0,0,0,0,0,0,0,0,0,0,0,0,0,0,0,0,0,0,0,0,0,0,0,0,0,0,0,0,0,0,0,0
,0,0,0,0,0,0,0,0,0,0,0,0,0,0,0,0,0,0,0,0,0,0,0,0,0,0,0,0]
,[0,0,0,0,0,0,0,0,0,0,0,0,0,0,0,0,0,0,0,0,0,0,0,0,0,0,0,0,0,0,0,0,0,0,0,0
,0,0,0,0,0,0,0,0,0,0,0,0,0,0,0,0,0,0,0,0,0,0,0,0,0,0,0,0,0,0,0,0,0,0,0,0
,0,0,0,0,0,0,0,0,0,0,0,0,0,0,0,0,0,0,0,0,0,0,0,0,0,0,0,0]
,[0,0,0,0,0,0,0,0,0,0,0,0,0,0,0,0,0,0,0,0,0,0,0,0,0,0,0,0,0,0,0,0,0,0,0,0
,0,0,0,0,0,0,0,0,0,0,0,0,0,0,0,0,0,0,0,0,0,0,0,0,0,0,0,0,0,0,0,0,0,0,0,0
,0,0,0,0,0,0,0,0,0,0,0,0,0,0,0,0,0,0,0,0,0,0,0,0,0,0,0,0]
,[0,0,0,0,0,0,0,0,0,0,0,0,0,0,0,0,0,0,0,0,0,0,0,0,0,0,0,0,0,0,0,0,0,0,0,0
,0,0,0,0,0,0,0,0,0,0,0,0,0,0,0,0,0,0,0,0,0,0,0,0,0,0,0,0,0,0,0,0,0,0,0,0
,0,0,0,0,0,0,0,0,0,0,0,0,0,0,0,0,0,0,0,0,0,0,0,0,0,0,0,0]
,[0,0,0,0,0,0,0,0,0,0,0,0,0,0,0,0,0,0,0,0,0,0,0,0,0,0,0,0,0,0,0,0,0,0,0,0
,0,0,0,0,0,0,0,0,0,0,0,0,0,0,0,0,0,0,0,0,0,0,0,0,0,0,0,0,0,0,0,0,0,0,0,0
,0,0,0,0,0,0,0,0,0,0,0,0,0,0,0,0,0,0,0,0,0,0,0,0,0,0,0,0]
,[0,0,0,0,0,0,0,0,0,0,0,0,0,0,0,0,0,0,0,0,0,0,0,0,0,0,0,0,0,0,0,0,0,0,0,0
,0,0,0,0,0,0,0,0,0,0,0,0,0,0,0,0,0,0,0,0,0,0,0,0,0,0,0,0,0,0,0,0,0,0,0,0
,0,0,0,0,0,0,0,0,0,0,0,0,0,0,0,0,0,0,0,0,0,0,0,0,0,0,0,0]
,[0,0,0,0,0,0,0,0,0,0,0,0,0,0,0,0,0,0,0,0,0,0,0,0,0,0,0,0,0,0,0,0,0,0,0,0
,0,0,0,0,0,0,0,0,0,0,0,0,0,0,0,0,0,0,0,0,0,0,0,0,0,0,0,0,0,0,0,0,0,0,0,0
,0,0,0,0,0,0,0,0,0,0,0,0,0,0,0,0,0,0,0,0,0,0,0,0,0,0,0,0]
,[0,0,0,0,0,0,0,0,0,0,0,0,0,0,0,0,0,0,0,0,0,0,0,0,0,0,0,0,0,0,0,0,0,0,0,0
,0,0,0,0,0,0,0,0,0,0,0,0,0,0,0,0,0,0,0,0,0,0,0,0,0,0,0,0,0,0,0,0,0,0,0,0
,0,0,0,0,0,0,0,0,0,0,0,0,0,0,0,0,0,0,0,0,0,0,0,0,0,0,0,0]
,[0,0,0,0,0,0,0,0,0,0,0,0,0,0,0,0,0,0,0,0,0,0,0,0,0,0,0,0,0,0,0,0,0,0,0,0
,0,0,0,0,0,0,0,0,0,0,0,0,0,0,0,0,0,0,0,0,0,0,0,0,0,0,0,1,1,1,1,0,0,0,0,0
,0,0,0,0,0,0,0,0,0,0,0,0,0,0,0,0,0,0,0,0,0,0,0,0,0,0,0,0]
,[0,0,0,0,0,0,0,0,0,0,0,0,0,0,0,0,0,0,0,0,0,0,0,0,0,0,0,0,0,0,0,0,0,0,0,0
,0,0,0,0,0,0,0,0,0,0,0,0,0,0,0,0,0,0,0,0,0,0,0,0,1,1,1,1,0,0,0,1,1,0,0,0
,0,0,0,0,0,0,0,0,0,0,0,0,0,0,0,0,0,0,0,0,0,0,0,0,0,0,0,0]
,[0,0,0,0,0,0,0,0,0,0,0,0,0,0,0,0,0,0,0,0,0,0,0,0,0,0,0,0,0,0,0,0,0,0,0,0
,0,0,0,0,0,0,0,0,0,0,0,0,0,0,0,0,0,0,1,1,1,1,1,1,0,0,0,0,0,0,0,0,1,0,0,0
,0,0,0,0,0,0,0,0,0,0,0,0,0,0,0,0,0,0,0,0,0,0,0,0,0,0,0,0]
,[0,0,0,0,0,0,0,0,0,0,0,0,0,0,0,0,0,0,0,0,0,0,0,0,0,0,0,0,0,0,0,0,0,0,0,0
,0,0,0,0,0,0,1,1,1,1,1,1,1,1,1,1,1,1,0,0,0,0,0,0,0,0,0,0,0,0,0,0,0,1,0,0
,0,0,0,0,0,0,0,0,0,0,0,0,0,0,0,0,0,0,0,0,0,0,0,0,0,0,0,0]
,[0,0,0,0,0,0,0,0,0,0,0,0,0,0,0,0,0,0,0,0,0,0,0,0,0,0,0,0,0,0,0,0,0,0,0,0
,0,0,0,0,0,1,0,0,0,0,0,0,0,0,0,0,0,0,0,0,0,0,0,0,0,0,0,0,0,0,0,0,0,1,0,0
,0,0,0,0,0,0,0,0,0,0,0,0,0,0,0,0,0,0,0,0,0,0,0,0,0,0,0,0]
,[0,0,0,0,0,0,0,0,0,0,0,0,0,0,0,0,0,0,0,0,0,0,0,0,0,0,0,0,0,0,0,0,0,0,0,0
,0,0,0,0,0,1,0,0,0,0,0,0,0,0,0,0,0,0,0,0,0,0,0,0,0,0,0,0,0,0,0,0,0,0,1,0
,0,0,0,0,0,0,0,0,0,0,0,0,0,0,0,0,0,0,0,0,0,0,0,0,0,0,0,0]]
plt.imshow(x,cmap='Greys')
plt.show()